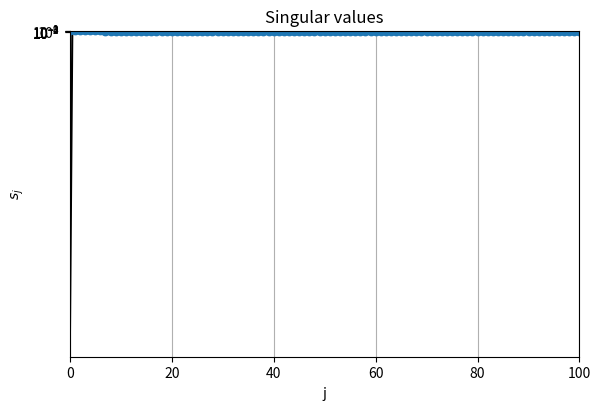
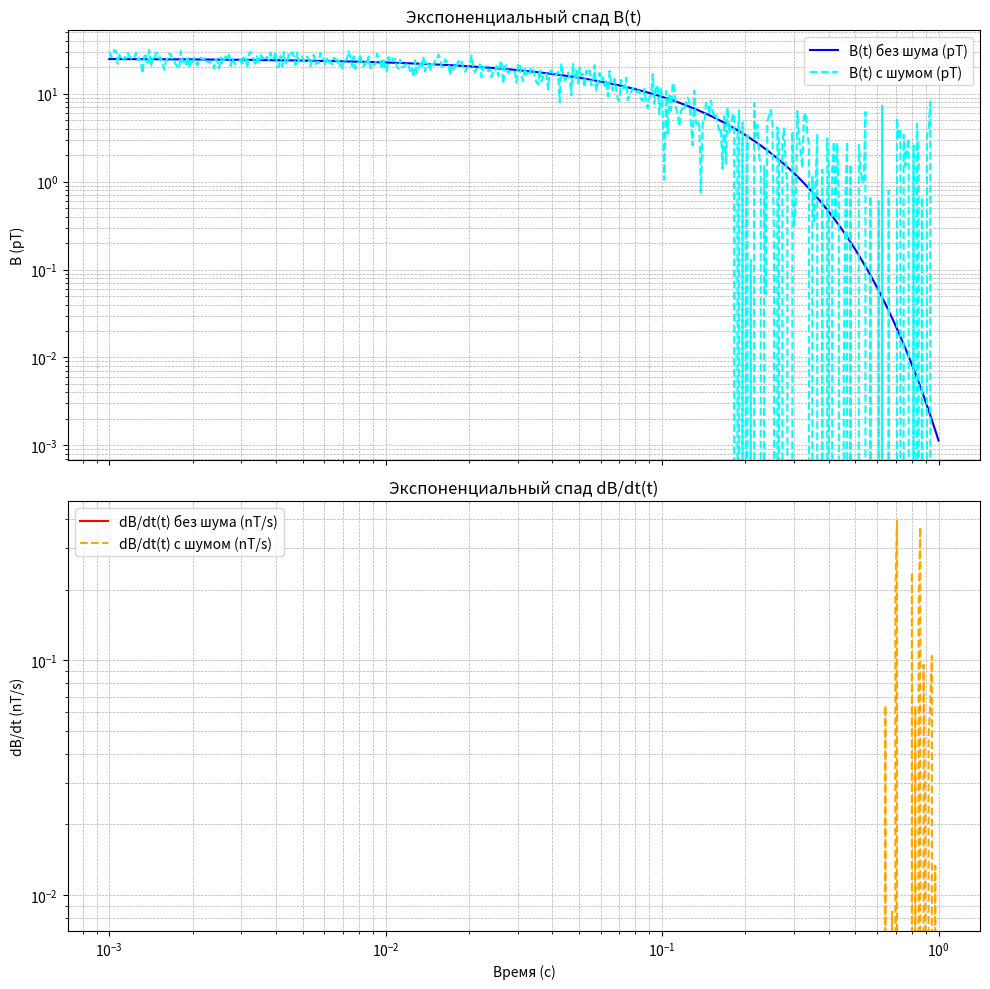

The matplotlib source for these figures, in order:


"Example response to a step function (Example 3.2)"
import numpy as np
import matplotlib.pyplot as plt
from scipy.ndimage import gaussian_filter1d
# Параметры сигнала
T0 = 10.0
g0 = np.e / T0  # чтобы пиковое значение v = 1 при t = T0

# Временная ось от 0 до 100 с с шагом 0.5 с
t = np.arange(0, 100.5, 0.5)

# Импульсная характеристика (Example 3.2)
v = g0 * t * np.exp(-t / T0)

# Построение графика
plt.figure(figsize=(6, 4))
plt.plot(t, v, color='k')
plt.xlabel('Time (s)')
plt.ylabel('v')
plt.xlim(0, 100)
plt.ylim(0, 1.05)
plt.tight_layout()
plt.show()


# Parameters for discretization
m = n = 150
T0 = 10
Δt = 0.5
t = np.linspace(-1, 10, n)

# Define G matrix using the formula (3.104)
G = np.zeros((m, n))
for i in range(m):
    for j in range(n):
        if i <= j:
            G[i, j] = (t[i] - t[j]) * np.exp(-(t[i] - t[j]) / T0) * Δt

# Compute singular values
U, s, Vt = np.linalg.svd(G, full_matrices=False)
# s - сингулярные значения

# Удаляем последнее значение
s = s[:-1]  # обрезаем последний элемент

# Строим график
plt.semilogy(s, 'o-')
plt.xlabel('j')
plt.ylabel('$s_j$')
plt.title('Singular values')
plt.grid(True)
plt.show()

from scipy.ndimage import gaussian_filter1d

import numpy as np
import matplotlib.pyplot as plt

# Параметры
A = 25  # Амплитуда в pT
tau = 0.1  # Временная постоянная в секундах
t = np.logspace(-3, 0, 500)  # Логарифмически распределенные значения времени от 0.001 до 1 с

# Без шума
B = A * np.exp(-t / tau)
dB_dt = -(A / tau) * np.exp(-t / tau)

# С шумом
np.random.seed(0)  # для воспроизводимости
noise_B = np.random.normal(0, 3, size=t.shape)  # Шум 3 pT
noise_dB_dt = np.random.normal(0, 0.3, size=t.shape)  # Шум 0.3 nT/s

B_noisy = B + noise_B
dB_dt_noisy = dB_dt + noise_dB_dt

# Создадим два отдельных графика: один для B(t), второй для dB/dt(t)

fig, axs = plt.subplots(2, 1, figsize=(10, 10), sharex=True)

# График для B(t)
axs[0].loglog(t, B, label='B(t) без шума (pT)', color='blue')
axs[0].loglog(t, B_noisy, label='B(t) с шумом (pT)', linestyle='--', color='cyan')
axs[0].set_ylabel('B (pT)')
axs[0].set_title('Экспоненциальный спад B(t)')
axs[0].grid(True, which='both', linestyle='--', linewidth=0.5)
axs[0].legend()

# График для dB/dt(t)
axs[1].loglog(t, dB_dt, label='dB/dt(t) без шума (nT/s)', color='red')
axs[1].loglog(t, dB_dt_noisy, label='dB/dt(t) с шумом (nT/s)', linestyle='--', color='orange')
axs[1].set_xlabel('Время (с)')
axs[1].set_ylabel('dB/dt (nT/s)')
axs[1].set_title('Экспоненциальный спад dB/dt(t)')
axs[1].grid(True, which='both', linestyle='--', linewidth=0.5)
axs[1].legend()

plt.tight_layout()
plt.show()
